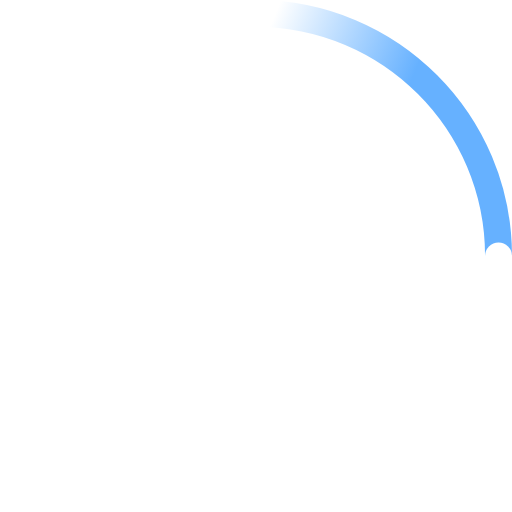
t = 0.00 s
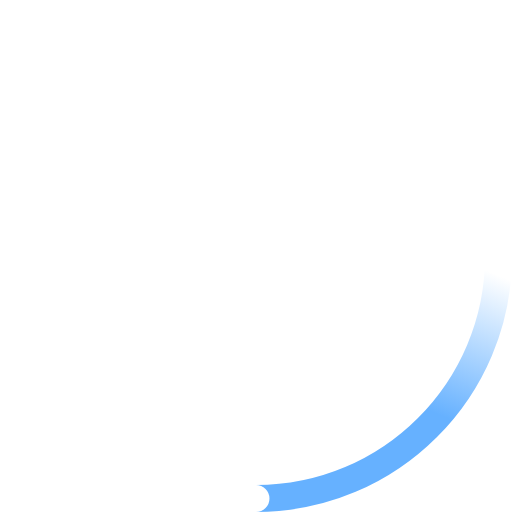
t = 0.23 s
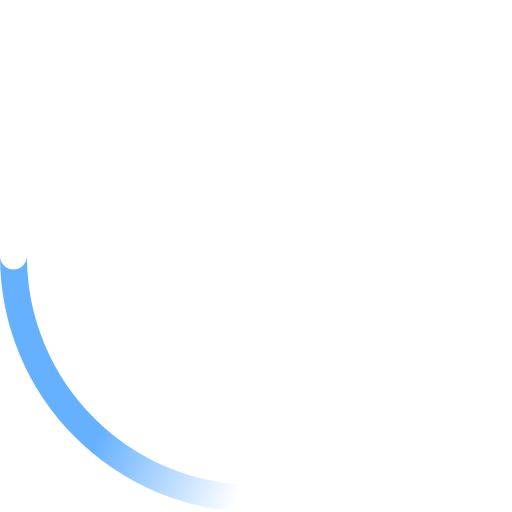
t = 0.45 s
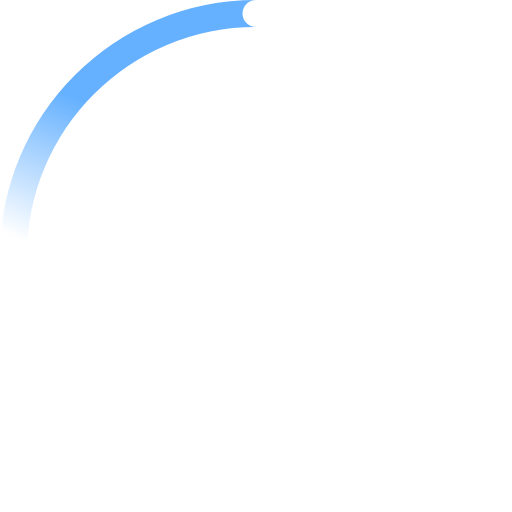
t = 0.68 s

The animated SVG that drew these frames (rendered in a browser with its animation timeline set to each time). Animation: 2 SMIL elements (animateTransform=2); one cycle of 0.90 s, repeats indefinitely.

<!-- By Sam Herbert (@sherb), for everyone. More @ http://goo.gl/7AJzbL -->
<svg width="38" height="38" viewBox="0 0 38 38" xmlns="http://www.w3.org/2000/svg">
	<defs>
		<linearGradient x1="8.042%" y1="0%" x2="65.682%" y2="23.865%" id="a">
			<stop stop-color="#66b1ff" stop-opacity="0" offset="0%" />
			<stop stop-color="#66b1ff" stop-opacity=".631" offset="63.146%" />
			<stop stop-color="#66b1ff" offset="100%" />
		</linearGradient>
	</defs>
	<g fill="none" fill-rule="evenodd">
		<g transform="translate(1 1)">
			<path d="M36 18c0-9.94-8.06-18-18-18" id="Oval-2" stroke="url(#a)" stroke-width="2">
				<animateTransform attributeName="transform" type="rotate" from="0 18 18" to="360 18 18" dur="0.9s" repeatCount="indefinite" />
			</path>
			<circle fill="#fff" cx="36" cy="18" r="1">
				<animateTransform attributeName="transform" type="rotate" from="0 18 18" to="360 18 18" dur="0.9s" repeatCount="indefinite" />
			</circle>
		</g>
	</g>
</svg>
